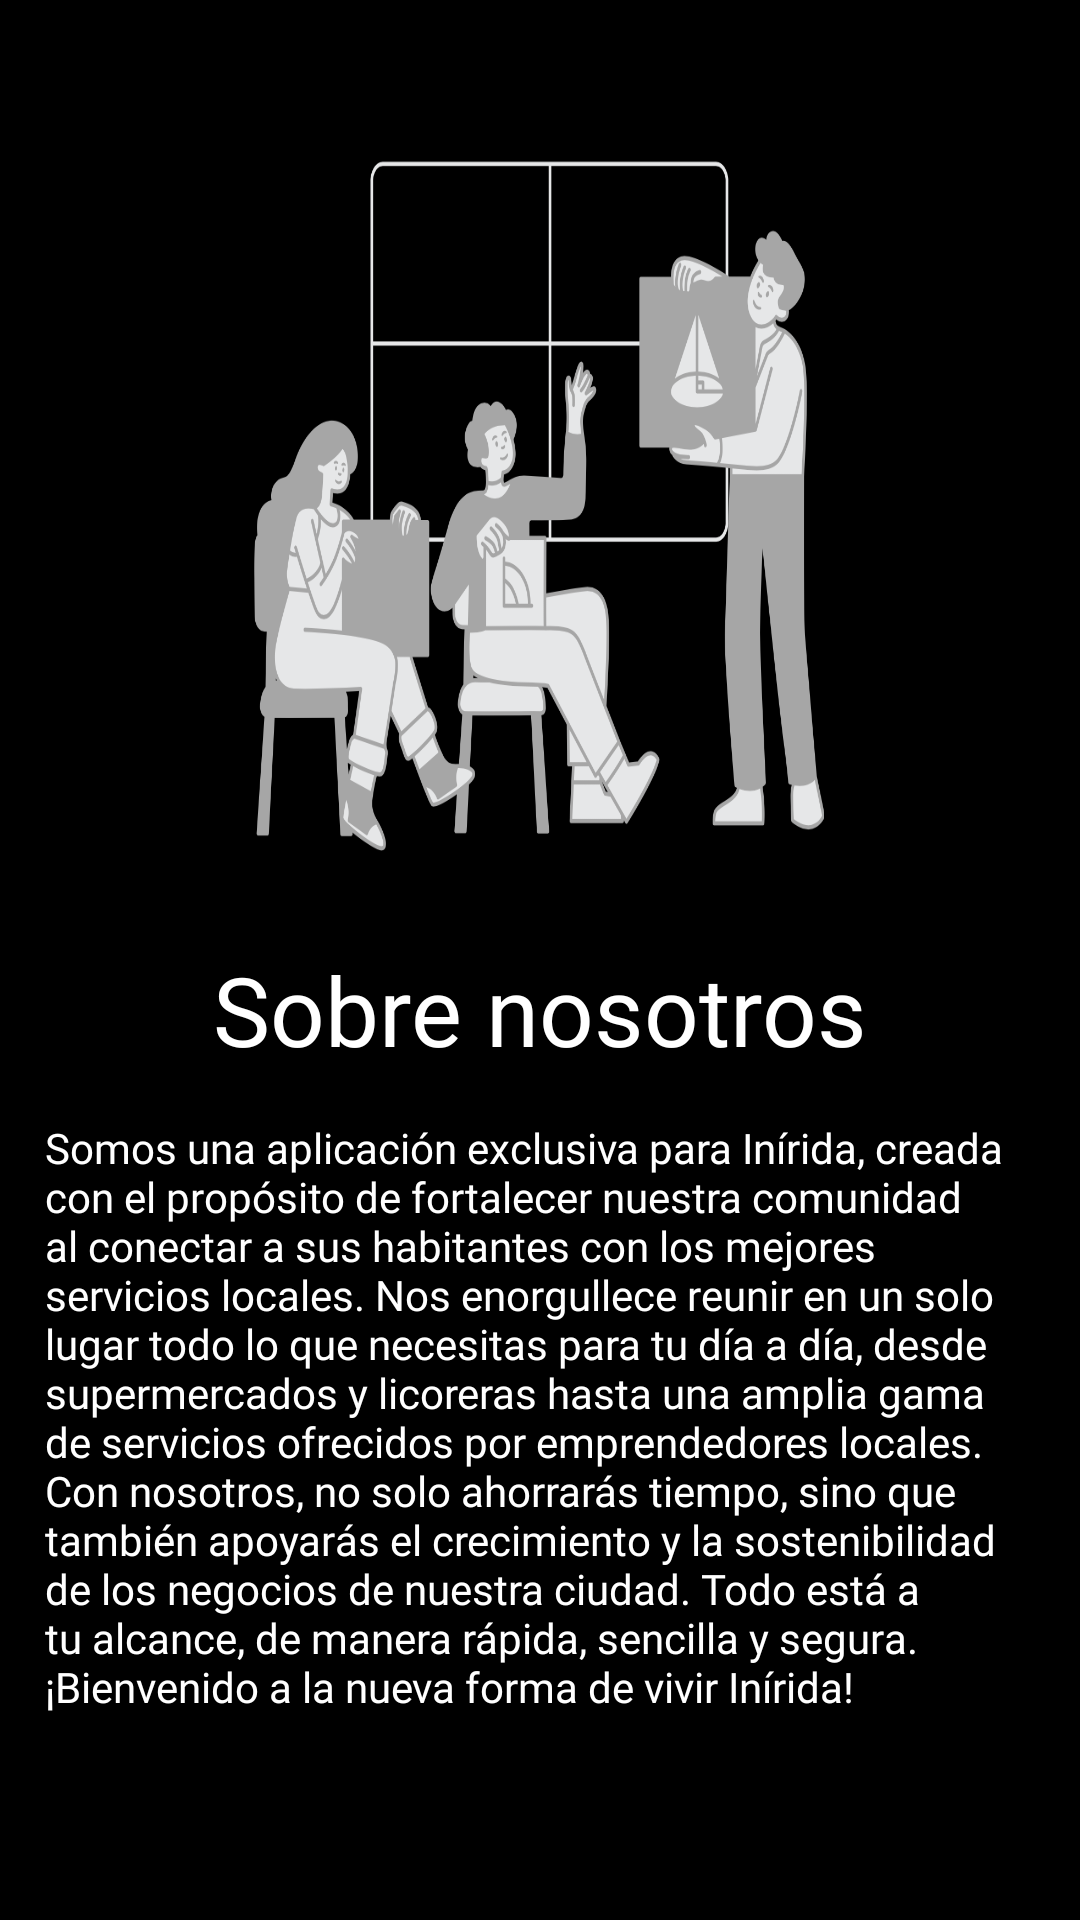

Produce the Android XML layout that renders to this screen, including the resource entries it uses.
<!-- AndroidManifest.xml: application theme Theme.MaterialComponents.Light.NoActionBar.Bridge -->
<!-- res/layout/fragment_sobre_nosotros.xml -->
<?xml version="1.0" encoding="utf-8"?>
<RelativeLayout
    xmlns:android="http://schemas.android.com/apk/res/android"
    xmlns:tools="http://schemas.android.com/tools"
    android:layout_width="match_parent"
    android:layout_height="match_parent"
    android:background="@color/black"
    tools:context=".fragments.AboutUsFragment">

    <ImageView
        android:id="@+id/title_register2"
        android:background="@drawable/bigicon_about_us"
        android:layout_width="wrap_content"
        android:layout_height="250dp"
        android:layout_marginStart="75dp"
        android:layout_marginEnd="75dp"
        android:layout_marginTop="40dp"
        android:layout_alignParentEnd="true"
        android:layout_alignParentStart="true"
        android:gravity="center_horizontal"/>

    <TextView
        android:id="@+id/about_title"
        android:layout_width="wrap_content"
        android:layout_height="wrap_content"
        android:layout_below="@+id/title_register2"
        android:layout_alignParentStart="true"
        android:layout_alignParentEnd="true"
        android:layout_marginStart="71dp"
        android:layout_marginTop="25dp"
        android:layout_marginEnd="-71dp"
        android:fontFamily="@font/fredoka_bold"
        android:text="Sobre nosotros"
        android:textColor="@color/white"
        android:textSize="32sp" />

    <TextView
        android:layout_width="wrap_content"
        android:layout_height="wrap_content"
        android:text="@string/text_aboutus"
        android:layout_below="@+id/about_title"
        android:layout_margin="15sp"
        android:fontFamily="@font/fredoka_variablefont_wdth"
        android:textColor="@color/white"/>

</RelativeLayout>
<!-- resources referenced by this layout -->
<resources>
  <color name="black">#FF000000</color>
  <color name="white">#FFFFFFFF</color>
  <!-- drawable bigicon_about_us: png bitmap (drawable, 146234 bytes) -->
  <string name="text_aboutus">Somos una aplicación exclusiva para Inírida, creada con el propósito de fortalecer nuestra comunidad al conectar a sus habitantes con los mejores servicios locales. Nos enorgullece reunir en un solo lugar todo lo que necesitas para tu día a día, desde supermercados y licoreras hasta una amplia gama de servicios ofrecidos por emprendedores locales. Con nosotros, no solo ahorrarás tiempo, sino que también apoyarás el crecimiento y la sostenibilidad de los negocios de nuestra ciudad. Todo está a tu alcance, de manera rápida, sencilla y segura. ¡Bienvenido a la nueva forma de vivir Inírida!</string>
</resources>
